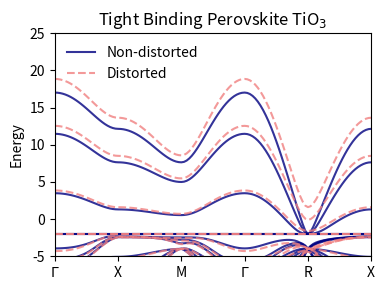

Here is the Python script that generated this plot:
# [redacted]
# [redacted]

# Tight binding model for a pervskite 3D system

import numpy as np
import matplotlib.pyplot as plt

def t_correction(t_nm, distance_original, distance_distorted):
    """
    Correction to the hopping therms with the distance between atoms (related with the original distance)

    Inputs:
        t_nm: original hopping value for the hamiltonian component nm
        distance_original: original distance (euclidean) between atoms (because symmetry of the problem will always be the same)
        distance_distorted: the new distance (euclidean) between the orbitals n and m (or n and m')
    """

    fraction_of_change = distance_distorted / distance_original
    change = 1.75 * np.exp(fraction_of_change - 1)

    t_nm_d = t_nm * change

    return t_nm_d

def h_nm_element(t_nm, k_point, R_n, R_m1, R_m2, is_TiO):
    """
    Computes the n, m element of the Hamiltonian of the system, and implements the correction with the distance

    Inputs:
        t_nm: hopping integral or self-energy
        k_point: k point in the reciprocal space (3D)
        R_n: cartesian position of the atom n (3D)
        R_m1: cartesian position of the atom m (3D), R_m2: for periodicity
        is_TiO: boolean, if n and m are orbital of Ti and O (True) or not (False)
                if True, then the distance correction will be applied
    """

    if is_TiO == True:
        original_distance = 0.5

        diff_R = R_n - R_m1
        escalar1 = np.dot(k_point, diff_R)
        dist1 = np.linalg.norm(diff_R)
        corrected_t1 = t_correction(t_nm, original_distance, dist1)

        diff_R = R_n - R_m2
        escalar2 = np.dot(k_point, diff_R)
        dist2 = np.linalg.norm(diff_R)
        corrected_t2 = t_correction(t_nm, original_distance, dist2)


        element = 0.5 * ((corrected_t1 * np.exp(1j * escalar1)) + (corrected_t2 * np.exp(1j * escalar2)))

    else:
        diff_R = R_n - R_m1
        escalar1 = np.dot(k_point, diff_R)

        diff_R = R_n - R_m2
        escalar2 = np.dot(k_point, diff_R)

        element = t_nm * 0.5 * (np.exp(1j * escalar1) + np.exp(1j * escalar2))

    return element

def t_nm_element(n, m):
    """
    Generates the t_nm element (empyrical (and qualitative) hopping integral element) for the states n and m.
    The states are px1, py1, pz1, px2, py2, pz2, px3, py3, pz3, dxy4, dxz4, dyz4, dx2-y24, dz24
    If n == m, the function returns the energy (the same for all the electrons)
    """

    #energy = [-4.0, -4.0, -4.0, -3.5, -3.5, -3.5, -3.0, -3.0, -3.0, -2, -2, -2, -2, -2]
    energy = [-4.0, -4.0, -4.0, -4.0, -4.0, -4.0, -4.0, -4.0, -4.0, -2, -2, -2, -2, -2]
    #energy = [0]*14
    t_pp_bonding = 4
    t_pp_antibonding = -1
    t_pd_bonding = -1.6
    t_pd_partially = -1.0
    t_pd_antibonding = 2
    
    if n == m:
        t_nm = energy[n]
    else:
        if (abs(n - m) == 3 or abs(n - m) == 6) and n <= 8 and m <= 8:
            t_nm = t_pp_bonding
        elif (abs(n - m) != 3 and abs(n - m) != 6) and n <= 8 and m <= 8:
            t_nm = t_pp_antibonding
        elif ((n == 0 or n == 3 or n == 6) and (m == 9 or m == 10 or m == 12)) or ((m == 0 or m == 3 or m == 6) and (n == 9 or n == 10 or n == 12)):
            t_nm = t_pd_partially
        elif ((n == 1 or n == 4 or n == 7) and (m == 9 or m == 11 or m == 12)) or ((m == 1 or m == 4 or m == 7) and (n == 9 or n == 11 or n == 12)):
            t_nm = t_pd_partially
        elif ((n == 2 or n == 5 or n == 8) and (m == 10 or m == 11)) or ((m == 2 or m == 5 or m == 8) and (n == 10 or n == 11)):
            t_nm = t_pd_partially
        elif ((n == 2 or n == 5 or n == 8) and (m == 13)) or ((m == 2 or m == 5 or m == 8) and (n == 13)):
            t_nm = t_pd_bonding
        else:
            t_nm = t_pd_antibonding

        if (abs(n - m) == 1 or abs(n - m) == 2) and (n <= 8 and m <= 8):
            t_nm = 0
        
        if (n != m) and (n > 8 and m >8):
            t_nm = 0

    return t_nm


# define the path in the reciprocal space
band_points = 25
k_intervals_up = np.linspace(0, np.pi, band_points)
k_intervals_down = np.linspace(np.pi, 0, band_points)
k_path = []
# gamma to X
for x in range(band_points):
    k_path.append(np.array([0, k_intervals_up[x], 0]))
# X to M
for x in range(band_points - 1):
    k_path.append(np.array([k_intervals_up[x + 1], np.pi, 0]))
# M to gamma
for x in range(band_points - 1):
    k_path.append(np.array([k_intervals_down[x + 1], k_intervals_down[x + 1], 0]))
# gamma to R
for x in range(band_points - 1):
    k_path.append(np.array([k_intervals_up[x + 1], k_intervals_up[x + 1], k_intervals_up[x + 1]]))
# R to X
for x in range(band_points - 1):
    k_path.append(np.array([k_intervals_down[x + 1], np.pi, k_intervals_down[x + 1]]))

num_k_points = 121
k_points = np.linspace(0, 1, num_k_points)

# create hopping integral matrix and evaluate it
num_elements = 14 # total number of electronic orbitals

hopping_matrix = np.zeros((num_elements, num_elements))
for n in range(num_elements):
    for m in range(num_elements):
        hopping_matrix[n, m] = t_nm_element(n, m)


#### ORIGINAL STRUCTURE ####

# define the positions of the atoms (let's assume the cubic unit cell has size 1 (arbitraty units))
R_O1 = np.array([0.5, 0.5, 0])
R_O2 = np.array([0.5, 0, 0.5])
R_O3 = np.array([0, 0.5, 0.5])
R_Ti = np.array([0.5, 0.5, 0.5])
R_O4 = np.array([0.5, 0.5, 1])
R_O5 = np.array([0.5, 1, 0.5])
R_O6 = np.array([1, 0.5, 0.5])

# create the hamiltionan matrix
hamiltonian = np.zeros((num_elements, num_elements), dtype=complex)

# define the tensor with the energy bands
bands = []

# generate all the hamiltonian elements
for k_point in k_path:
    for n in range(num_elements):
        if n in [0, 1, 2]:
            R_n = R_O1
        elif n in [3, 4, 5]:
            R_n = R_O2
        elif n in [6, 7, 8]:
            R_n = R_O3
        else:
            R_n = R_Ti

        for m in range(num_elements):
            if m in [0, 1, 2]:
                R_m1 = R_O1
                R_m2 = R_O4
            elif m in [3, 4, 5]:
                R_m1 = R_O2
                R_m2 = R_O5
            elif m in [6, 7, 8]:
                R_m1 = R_O3
                R_m2 = R_O6
            else:
                R_m1 = R_Ti
                if n in [0, 1, 2]:
                    R_m2 = np.array([0.5, 0.5, -0.5])
                elif n in [3, 4, 5]:
                    R_m2 = np.array([0.5, -0.5, 0.5])
                elif n in [6, 7, 8]:
                    R_m2 = np.array([-0.5, 0.5, 0.5])

            if n == m:
                hamiltonian[n, m] = hopping_matrix[n, m]
            else:
                if (n in [0, 1, 2, 3, 4, 5, 6, 7, 8] and m in [9, 10, 11, 12, 13, 14]) or (m in [0, 1, 2, 3, 4, 5, 6, 7, 8] and n in [9, 10, 11, 12, 13, 14]):
                    is_TiO = True
                else:
                    is_TiO = False

                hamiltonian[n, m] = h_nm_element(hopping_matrix[n, m], k_point, R_n, R_m1, R_m2, is_TiO)

            # compute the complex conjugate for the elements below the diagonal
            if m < n:
                hamiltonian[n, m] = np.conjugate(hamiltonian[n, m])

    bands.append(np.linalg.eigvalsh(hamiltonian))

correct_bands = []
for x in range(14):
    band = []
    for y in range(121):
        band.append(bands[y][x])
    correct_bands.append(band)


#### DISTORTED STRUCTURE ####

# define the positions of the atoms (let's assume the cubic unit cell has size 1 (arbitraty units))
R_O1 = np.array([0.5, 0.5, 0])
R_O2 = np.array([0.5, 0, 0.5])
R_O3 = np.array([0, 0.5, 0.5])
R_Ti = np.array([0.5, 0.5, 0.25])
R_O4 = np.array([0.5, 0.5, 1])
R_O5 = np.array([0.5, 1, 0.5])
R_O6 = np.array([1, 0.5, 0.5])

# create the hamiltionan matrix
hamiltonian = np.zeros((num_elements, num_elements), dtype=complex)

# define the tensor with the energy bands
bands_distorted = []

# generate all the hamiltonian elements
for k_point in k_path:
    for n in range(num_elements):
        if n in [0, 1, 2]:
            R_n = R_O1
        elif n in [3, 4, 5]:
            R_n = R_O2
        elif n in [6, 7, 8]:
            R_n = R_O3
        else:
            R_n = R_Ti

        for m in range(num_elements):
            if m in [0, 1, 2]:
                R_m1 = R_O1
                R_m2 = R_O4
            elif m in [3, 4, 5]:
                R_m1 = R_O2
                R_m2 = R_O5
            elif m in [6, 7, 8]:
                R_m1 = R_O3
                R_m2 = R_O6
            else:
                R_m1 = R_Ti
                if n in [0, 1, 2]:
                    R_m2 = np.array([0.5, 0.5, -0.75])
                elif n in [3, 4, 5]:
                    R_m2 = np.array([0.5, -0.5, 0.5])
                elif n in [6, 7, 8]:
                    R_m2 = np.array([-0.5, 0.5, 0.5])

            if n == m:
                hamiltonian[n, m] = hopping_matrix[n, m]
            else:
                if (n in [0, 1, 2, 3, 4, 5, 6, 7, 8] and m in [9, 10, 11, 12, 13, 14]) or (m in [0, 1, 2, 3, 4, 5, 6, 7, 8] and n in [9, 10, 11, 12, 13, 14]):
                    is_TiO = True
                else:
                    is_TiO = False

                hamiltonian[n, m] = h_nm_element(hopping_matrix[n, m], k_point, R_n, R_m1, R_m2, is_TiO)

            # compute the complex conjugate for the elements below the diagonal
            if m < n:
                hamiltonian[n, m] = np.conjugate(hamiltonian[n, m])

    bands_distorted.append(np.linalg.eigvalsh(hamiltonian))

correct_bands_distorted = []
for x in range(14):
    band = []
    for y in range(121):
        band.append(bands_distorted[y][x])
    correct_bands_distorted.append(band)



# plot the resulting bands
fig, ax = plt.subplots(figsize=(4, 3))

ax.set_title('Tight Binding Perovskite TiO$_3$')
ax.set_ylabel('Energy')

it = 0
for band in correct_bands:
    if it == 0:
        ax.plot(k_points, band, color='navy', alpha=0.8, label='Non-distorted')
    else:
        ax.plot(k_points, band, color='navy', alpha=0.8)

    it = it + 1

it = 0
for band in correct_bands_distorted:
    if it == 0:
        ax.plot(k_points, band, color='lightcoral', linestyle='dashed', alpha=0.8, label='Distorted')
    else:
        ax.plot(k_points, band, color='lightcoral', linestyle='dashed', alpha=0.8)

    it = it + 1

ax.set_xlim(0, 1)
ax.set_ylim(-17.5, 27.5)

x_ticks = [0, 0.2, 0.4, 0.6, 0.8, 1]
x_labels = ['$\\Gamma$', 'X', 'M', '$\\Gamma$', 'R', 'X']
ax.set_xticks(ticks=x_ticks, labels=x_labels)

ax.legend(frameon=False)

plt.tight_layout()
plt.savefig('bands.pdf')

ax.set_ylim(-5, 25)
plt.savefig('bands-zoom.pdf')